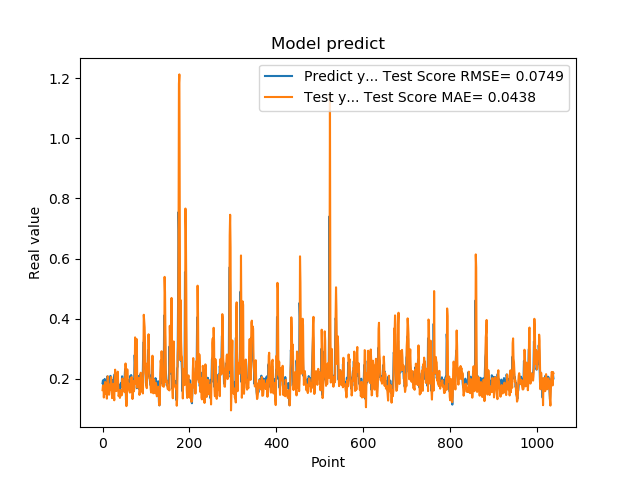

The data file committed next to this chart (first rows):
1.861467957496643066e-01, 1.628510553002020245e-01
1.954913884401321134e-01, 1.779663515829423837e-01
1.660518944263458530e-01, 1.784179052092104978e-01
1.907722949981689176e-01, 1.382943476916967951e-01
1.898660957813262939e-01, 1.651363452961795708e-01
2.001174986362457275e-01, 1.731994743018310523e-01
1.948629021644592563e-01, 1.898952334958638466e-01
1.779100298881530762e-01, 1.808965662713634959e-01
1.810636967420578003e-01, 1.503475385362549599e-01
1.635809391736984530e-01, 1.506877917818075507e-01
1.916799396276473999e-01, 1.346649507623772501e-01
2.085516005754470825e-01, 1.704584770328923526e-01
1.828240007162094394e-01, 2.091203758590819139e-01
1.857409924268722534e-01, 1.719196684677309905e-01
1.752161234617233276e-01, 1.632307227424017182e-01
1.845117062330245972e-01, 1.476201918054630136e-01
1.984785944223403931e-01, 1.615519951579814373e-01
1.841159015893935880e-01, 1.813068974495880281e-01
2.104043960571288785e-01, 1.631565485015252781e-01
2.088565975427627841e-01, 2.009004916968493981e-01
1.900728046894073209e-01, 2.064500889874210099e-01
1.658952832221984863e-01, 1.750993895567803937e-01
1.852532625198364535e-01, 1.362327363207141429e-01
1.799222826957702359e-01, 1.625763937974775974e-01
1.978618204593658447e-01, 1.628529778362902414e-01
1.711323857307434082e-01, 1.834760505816337151e-01
1.623787879943847379e-01, 1.481068654557374242e-01
2.059821039438247958e-01, 1.291322648232481884e-01
2.158481031656264981e-01, 1.970301063370270833e-01
1.768843084573745450e-01, 2.308949642710668992e-01
1.834106147289275845e-01, 1.699976112033148856e-01
1.805770993232727051e-01, 1.612171446440252842e-01
2.012096941471099854e-01, 1.598078801557483442e-01
2.066745012998580933e-01, 1.927010196086409444e-01
2.195876985788345337e-01, 2.020332600308803739e-01
1.944769918918609619e-01, 2.242485220640083599e-01
1.704634428024291992e-01, 1.843334497951790996e-01
1.750701963901519775e-01, 1.429736012766653075e-01
1.796004772186279297e-01, 1.490087328054481297e-01
1.640222966670989990e-01, 1.635342243312104815e-01
1.769366562366485596e-01, 1.370548690831864258e-01
1.781685650348663330e-01, 1.451454982954040462e-01
1.855484992265701294e-01, 1.511196557135481844e-01
1.732649058103561401e-01, 1.626799828116630153e-01
1.832000017166137418e-01, 1.455522870770568911e-01
2.088083624839782715e-01, 1.503962975365680521e-01
1.873752027750015536e-01, 2.017837015763933595e-01
1.986005455255508423e-01, 1.753975068112833269e-01
1.863885968923568726e-01, 1.822492356214801823e-01
1.885485500097274780e-01, 1.654115666880424940e-01
1.833238750696182529e-01, 1.668633052429537578e-01
2.096922993659972867e-01, 1.558872627351340356e-01
2.330529242753982544e-01, 1.998237203655071070e-01
2.151579260826110562e-01, 2.514507646557573861e-01
1.312076449394226074e-01, 2.257027839251684320e-01
1.684847325086593628e-01, 1.097520754235118273e-01
2.097207009792327881e-01, 1.497749598886287115e-01
1.697814613580703458e-01, 2.319544297818847134e-01
1.778024435043334961e-01, 1.891723718946064781e-01
1.968562752008438110e-01, 1.793617005676764742e-01
1.775619983673095703e-01, 1.851849322500215278e-01
... 979 more rows
